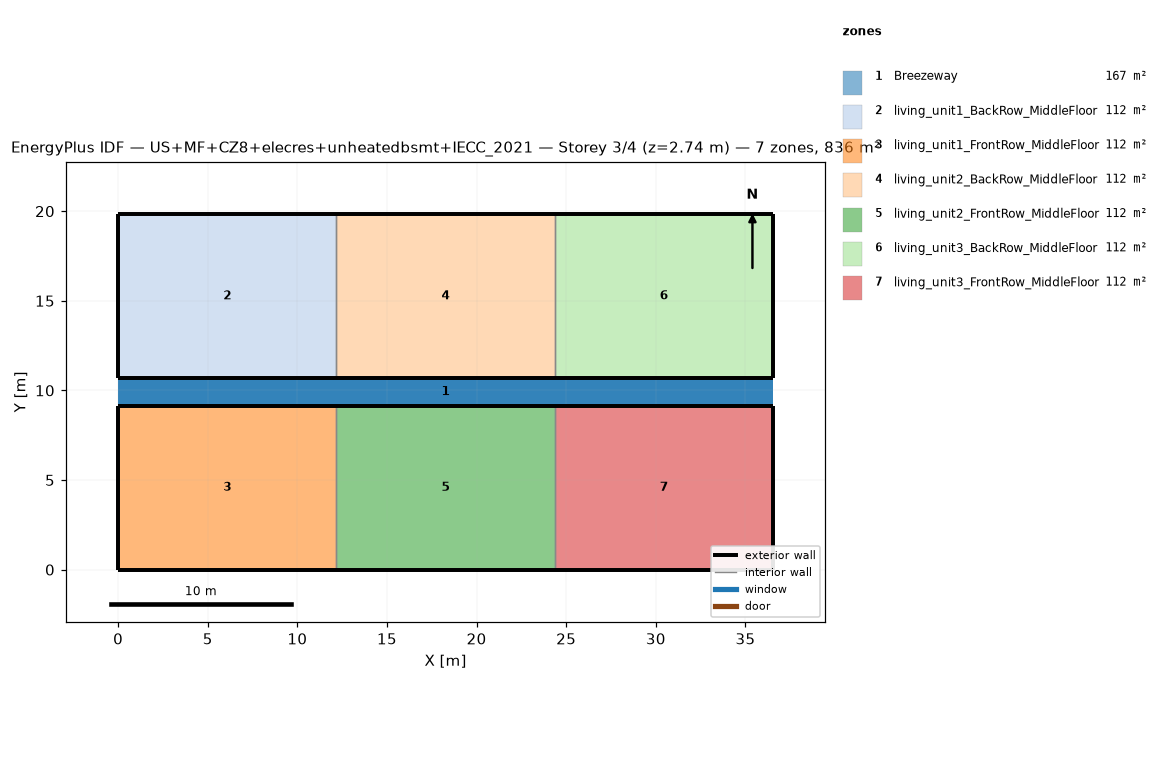
=== STOREY PLAN SPEC (per zone: floor XY polygon, exterior-wall plan segments, windows/doors) ===
zone 1: Breezeway  (167.0 m²)
  floor: (36.54, 9.16) (0.00, 9.16) (0.00, 10.68) (36.54, 10.68)
  floor: (36.54, 9.16) (0.00, 9.16) (0.00, 10.68) (36.54, 10.68)
  floor: (36.54, 9.16) (0.00, 9.16) (0.00, 10.68) (36.54, 10.68)
zone 2: living_unit1_BackRow_MiddleFloor  (111.5 m²)
  floor: (12.18, 10.68) (0.00, 10.68) (0.00, 19.84) (12.18, 19.84)
  exterior wall: (0.00, 10.68) – (12.18, 10.68)  [12.2 m]
  exterior wall: (12.18, 19.84) – (0.00, 19.84)  [12.2 m]
  exterior wall: (0.00, 19.84) – (0.00, 10.68)  [9.2 m]
  interior walls: 1
zone 3: living_unit1_FrontRow_MiddleFloor  (111.5 m²)
  floor: (12.18, 0.00) (0.00, 0.00) (0.00, 9.16) (12.18, 9.16)
  exterior wall: (0.00, 0.00) – (12.18, 0.00)  [12.2 m]
  exterior wall: (12.18, 9.16) – (0.00, 9.16)  [12.2 m]
  exterior wall: (0.00, 9.16) – (0.00, 0.00)  [9.2 m]
  interior walls: 1
zone 4: living_unit2_BackRow_MiddleFloor  (111.5 m²)
  floor: (24.36, 10.68) (12.18, 10.68) (12.18, 19.84) (24.36, 19.84)
  exterior wall: (12.18, 10.68) – (24.36, 10.68)  [12.2 m]
  exterior wall: (24.36, 19.84) – (12.18, 19.84)  [12.2 m]
  interior walls: 2
zone 5: living_unit2_FrontRow_MiddleFloor  (111.5 m²)
  floor: (24.36, 0.00) (12.18, 0.00) (12.18, 9.16) (24.36, 9.16)
  exterior wall: (12.18, 0.00) – (24.36, 0.00)  [12.2 m]
  exterior wall: (24.36, 9.16) – (12.18, 9.16)  [12.2 m]
  interior walls: 2
zone 6: living_unit3_BackRow_MiddleFloor  (111.5 m²)
  floor: (36.54, 10.68) (24.36, 10.68) (24.36, 19.84) (36.54, 19.84)
  exterior wall: (24.36, 10.68) – (36.54, 10.68)  [12.2 m]
  exterior wall: (36.54, 10.68) – (36.54, 19.84)  [9.2 m]
  exterior wall: (36.54, 19.84) – (24.36, 19.84)  [12.2 m]
  interior walls: 1
zone 7: living_unit3_FrontRow_MiddleFloor  (111.5 m²)
  floor: (36.54, 0.00) (24.36, 0.00) (24.36, 9.16) (36.54, 9.16)
  exterior wall: (24.36, 0.00) – (36.54, 0.00)  [12.2 m]
  exterior wall: (36.54, 0.00) – (36.54, 9.16)  [9.2 m]
  exterior wall: (36.54, 9.16) – (24.36, 9.16)  [12.2 m]
  interior walls: 1

=== DERIVED (storey summary) ===
Building: US+MF+CZ8+elecres+unheatedbsmt+IECC_2021
Storey: 3 of 4  (floor level z = 2.74 m)
Storey gross floor area: 836.2 m²
Zones on this storey: 7
  - Breezeway: floor 167.0 m²
  - living_unit1_BackRow_MiddleFloor: floor 111.5 m²; exterior wall 33.5 m (86.9 m²); WWR 0.0%
  - living_unit1_FrontRow_MiddleFloor: floor 111.5 m²; exterior wall 33.5 m (86.9 m²); WWR 0.0%
  - living_unit2_BackRow_MiddleFloor: floor 111.5 m²; exterior wall 24.4 m (63.1 m²); WWR 0.0%
  - living_unit2_FrontRow_MiddleFloor: floor 111.5 m²; exterior wall 24.4 m (63.1 m²); WWR 0.0%
  - living_unit3_BackRow_MiddleFloor: floor 111.5 m²; exterior wall 33.5 m (86.9 m²); WWR 0.0%
  - living_unit3_FrontRow_MiddleFloor: floor 111.5 m²; exterior wall 33.5 m (86.9 m²); WWR 0.0%
Zone adjacency (shared interzone walls):
  - living_unit1_BackRow_MiddleFloor ↔ living_unit2_BackRow_MiddleFloor
  - living_unit1_FrontRow_MiddleFloor ↔ living_unit2_FrontRow_MiddleFloor
  - living_unit2_BackRow_MiddleFloor ↔ living_unit3_BackRow_MiddleFloor
  - living_unit2_FrontRow_MiddleFloor ↔ living_unit3_FrontRow_MiddleFloor